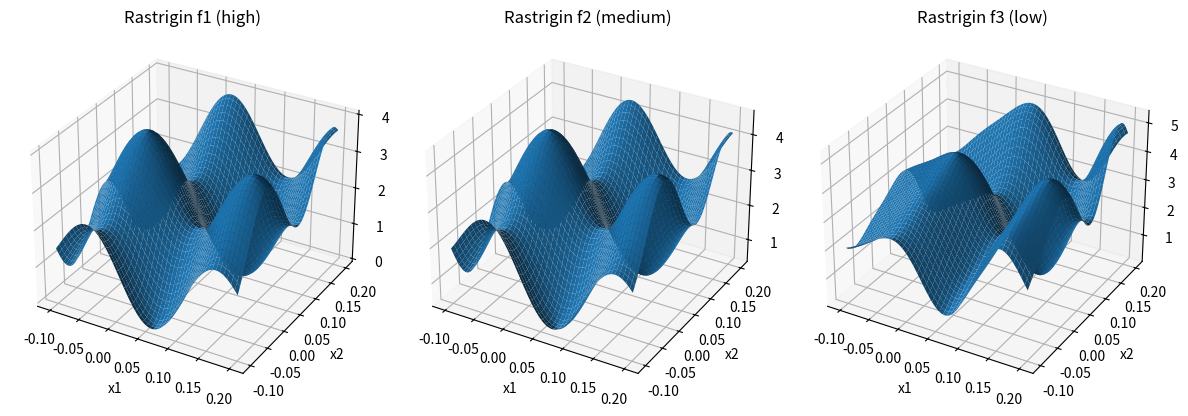

Here is the Python script that generated this plot:
#rastrigin_3f.py
#Three-fidelity shifted-rotated Rastrigin benchmark (Mainini et al. 2022)
#Domain: -0.1 <= x_i <= 0.2 for i = 1,...,D

import numpy as np

#-------------------------------
#Helpers: shift and rotation
#-------------------------------

def _compute_z(X, theta=0.2):
    """
    Compute shifted-rotated coordinates z = R(theta) (x - x*).

    X: array-like, shape (N, D)
    theta: rotation angle (radians), default 0.2
    """
    X = np.asarray(X, dtype=float)
    X = np.atleast_2d(X)
    N, D = X.shape

    #shift: x* = 0.1 * 1_D
    x_star = 0.1 * np.ones(D)
    Y = X - x_star

    #rotation:
    #for D >= 2, rotate the first two coordinates with 2D rotation matrix
    #for D == 1, this just returns the shifted coordinate
    if D >= 2:
        c = np.cos(theta)
        s = np.sin(theta)
        R2 = np.array([[c, -s],
                       [s,  c]])
        Z = Y.copy()
        Z[:, :2] = Y[:, :2] @ R2.T
    else:
        Z = Y

    return Z


#-------------------------------
#Base Rastrigin and resolution error
#-------------------------------

def rastrigin_f1(X, theta=0.2):
    """Highest-fidelity base Rastrigin f1(z)."""
    z = _compute_z(X, theta)
    return np.sum(z**2 + 1.0 - np.cos(10.0 * np.pi * z), axis=1)


def rastrigin_error(X, phi, theta=0.2):
    """Resolution error e_r(z, phi)."""
    z = _compute_z(X, theta)

    Theta = 1.0 - 0.0001 * phi
    a = Theta
    w = 10.0 * np.pi * Theta
    b = 0.5 * np.pi * Theta

    arg = w * z + b + np.pi
    return a * np.sum(np.cos(arg)**2, axis=1)


def rastrigin_f_with_phi(X, phi, theta=0.2):
    """General fidelity definition f(x; phi) = f1(z) + e_r(z, phi)."""
    return rastrigin_f1(X, theta) + rastrigin_error(X, phi, theta)


#-------------------------------
#Three fidelities (f1 high → f3 low)
#-------------------------------

#phi values per Mainini/Rumpfkeil
_PHI_HIGH = 10000.0   #high-fidelity
_PHI_MED  = 5000.0    #medium-fidelity
_PHI_LOW  = 2500.0    #low-fidelity


def rastrigin_f1_high(X, theta=0.2):
    """High-fidelity Rastrigin f1 (phi = 10000)."""
    return rastrigin_f_with_phi(X, _PHI_HIGH, theta)


def rastrigin_f2_med(X, theta=0.2):
    """Medium-fidelity Rastrigin f2 (phi = 5000)."""
    return rastrigin_f_with_phi(X, _PHI_MED, theta)


def rastrigin_f3_low(X, theta=0.2):
    """Low-fidelity Rastrigin f3 (phi = 2500)."""
    return rastrigin_f_with_phi(X, _PHI_LOW, theta)


# -------------------------------
# Interface with methods
# -------------------------------

def rastrigin_3f_funcs(D, theta=0.2):
    """
    Return low/med/high fidelity callables and bounds for D-dimensional
    shifted-rotated Rastrigin.

    low(X)  -> f3 (lowest fidelity, phi=2500)
    med(X)  -> f2 (medium fidelity, phi=5000)
    high(X) -> f1 (highest fidelity, phi=10000)

    X is expected to be shape (N, D).
    """
    def low(X):
        return rastrigin_f3_low(X, theta)

    def med(X):
        return rastrigin_f2_med(X, theta)

    def high(X):
        return rastrigin_f1_high(X, theta)

    #D-dimensional box bounds: each x_i in [-0.1, 0.2]
    bounds = np.array([[-0.1, 0.2]] * D)

    return low, med, high, bounds


#-------------------------------
#Manual test + 3D surface plots (D=2)
#-------------------------------
if __name__ == "__main__":
    import matplotlib.pyplot as plt
    from mpl_toolkits.mplot3d import Axes3D  #needed for 3D projection import

    D = 2
    low, med, high, bounds = rastrigin_3f_funcs(D)

    xs = np.linspace(-0.1, 0.2, 200)
    X1, X2 = np.meshgrid(xs, xs)
    grid = np.stack([X1.ravel(), X2.ravel()], axis=1)  #shape (N, 2)

    Z_high = high(grid).reshape(X1.shape)
    Z_med  = med(grid).reshape(X1.shape)
    Z_low  = low(grid).reshape(X1.shape)

    print("bounds:\n", bounds)

    fig = plt.figure(figsize=(12, 4))

    #f1: highest fidelity
    ax1 = fig.add_subplot(1, 3, 1, projection="3d")
    ax1.plot_surface(X1, X2, Z_high, linewidth=0, antialiased=True)
    ax1.set_title("Rastrigin f1 (high)")
    ax1.set_xlabel("x1")
    ax1.set_ylabel("x2")

    #f2: medium fidelity
    ax2 = fig.add_subplot(1, 3, 2, projection="3d")
    ax2.plot_surface(X1, X2, Z_med, linewidth=0, antialiased=True)
    ax2.set_title("Rastrigin f2 (medium)")
    ax2.set_xlabel("x1")
    ax2.set_ylabel("x2")

    #f3: lowest fidelity
    ax3 = fig.add_subplot(1, 3, 3, projection="3d")
    ax3.plot_surface(X1, X2, Z_low, linewidth=0, antialiased=True)
    ax3.set_title("Rastrigin f3 (low)")
    ax3.set_xlabel("x1")
    ax3.set_ylabel("x2")

    plt.tight_layout()
    plt.show()
